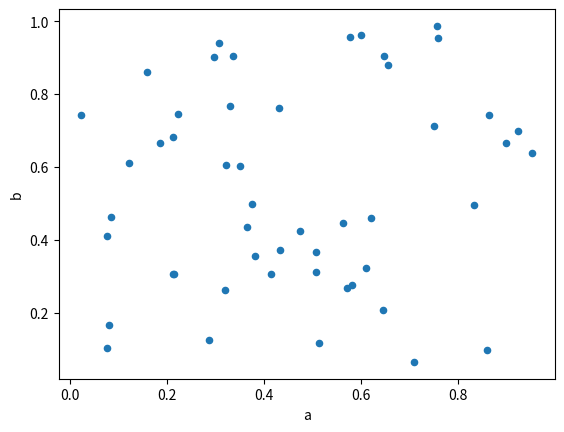

Write the Python code that produced this figure.
import matplotlib.pyplot as plt
import pandas as pd
import numpy as np
df = pd.DataFrame(np.random.rand(50, 4), columns=['a', 'b', 'c', 'd'])
df.plot.scatter(x='a', y='b')
plt.show()